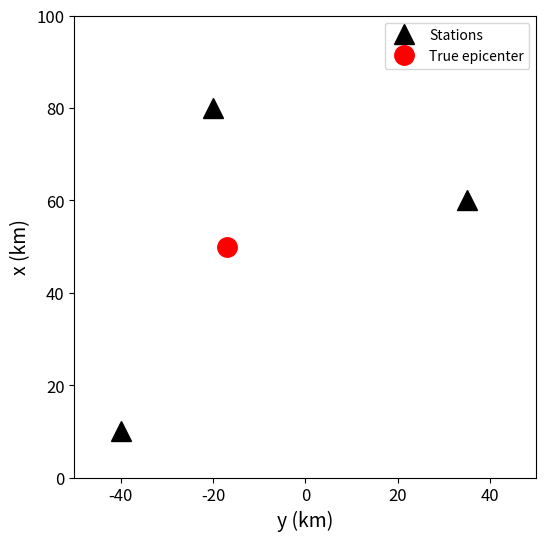

Generate this figure with matplotlib:
def predicted_data(vp,vs,x,y,p):
    '''
    Computes the predicted data.
    
    input
    vp, vs: floats - seismic velocities
    x, y: numpy arrays - coordinates x and y of the stations
    p: numpy array - parameter vector
    
    output
    dt: numpy array - predicted data
    '''
    
    if vp <= vs:
        raise ValueError('vp must be greater than vs')
    
    if x.size != y.size:
        raise ValueError('x and y must have the same number of elements')
    
    if (vp != 0.) & (vs != 0.):
        alfa = 1./vs - 1./vp
    else:
        raise ValueError('vp and vs must be non-null')
    
    # predicted data
    dt = alfa*np.sqrt((x - p[0])**2 + (y - p[1])**2)
    
    return dt

def plot_data(data, filename=None):
    '''
    input
    data: list of numpy arrays - data sets to be plotted.
          In the case of two data sets, the first 
          one must be the observed data.
    filename: string or None - if not None, it saves the figure with
              name defined by filename.
   
    output
    matplotlib figure
    '''

    assert (len(data) == 1) or (len(data) == 2), \
'must use one or two data sets'

    plt.figure(figsize=(8,3))
    stations_label = ['A', 'B', 'C']
    stations = [1,2,3]
    
    if len(data) == 1:
        plt.barh(stations, data[0], align='center', 
             color='r', alpha=1, label='Observed')
    if len(data) == 2:
        plt.barh(stations, data[0], align='center', 
                 color='r', alpha=0.6, label='Observed')
        plt.barh(stations, data[1], align='center', 
                 fill=False, edgecolor='b', alpha=1.,
                 linewidth=3., linestyle='dashed', label='Predicted')
    plt.yticks(stations, stations_label, fontsize=18)
    plt.xticks(fontsize=14)
    plt.xlabel('$\Delta t$ ($s$)', fontsize=18)
    plt.ylabel('Stations', fontsize=16)
    plt.grid()
    plt.legend(bbox_to_anchor=(0., 1.02, 1., .102), 
               loc=3, ncol=2, borderaxespad=0.)
    if filename is not None:
        plt.savefig(filename)
    plt.show()

def goal_function_grid(dobs,vp,vs,x,y,x0,y0):
    '''
    Computes the goal function in a grid of
    parameters x0 and y0.
    
    input
    dobs: numpy array - observed data
    vp, vs: floats - seismic velocities
    x, y: numpy arrays - coordinates x and y of the stations
    
    output
    phi: numpy array - grid of goal function values
    '''
    
    if vp <= vs:
        raise ValueError('vp must be greater than vs')
    
    if x.size != y.size:
        raise ValueError('x and y must have the same number of elements')
    
    if (vp != 0.) & (vs != 0.):
        alfa = 1./vs - 1./vp
    else:
        raise ValueError('vp and vs must be non-null')
   
    phi = np.zeros_like(x0)
    for x, y, dt in zip(x, y, dobs):
        phi += (dt - alfa*np.sqrt((x - x0)**2 + (y - y0)**2))**2
    return phi

def convergence(phi0,phi,beta):
    '''
    Evaluate the convergence criterion.
    '''

    # relative variation
    rel_variation = abs((phi0-phi)/phi0)
    
    return rel_variation < beta

def plot_goal_function(x0, y0, phi, p_true=None, stations=None, epicenters=None, 
                       filename=None):
    '''
    Plot the goal function, the stations, the true epicenter
    location and the set of estimated epicenters produced by
    an iterative method.
    
    input
    x0, y0: numpy arrays 2D - grid of epicenter coordinates
            on which the goal function is evaluated
    phi: numpy array 2D - grid of goal function values
    p_true: None or numpy array 1D containing the true coordinates
            of the epicenter
    stations: numpy array 2D - matrix containing the coordinates of
              the stations. The first collumn contains the
                x coordinate and the second collumn contains the y coordinate
                of the stations.
    epicenters: numpy array 2D - matrix containing the estimated coordinates
                computed by an iterative method. The first collumn contains the
                x coordinate and the second collumn contains the y coordinate
                of the estimated epicenters.
    filename: string or None - if not None, it saves the figure with
              name defined by filename
    
    output
    matplotlib figure
    '''
    
    if p_true is not None:
        assert p_true.size == 2, 'p_true must have 2 elements'
    if stations is not None:
        assert (stations.shape[1] == 2), 'stations must have 2 collumns'
        assert (stations.shape[0] >= 3), \
'the number of stations must be greater than or equal to 3'

    xmax = np.max(x0)
    xmin = np.min(x0)
    
    ymax = np.max(y0)
    ymin = np.min(y0)
    
    plt.figure(figsize=(8,6))
    plt.axis('scaled')
    plt.contourf(y0,x0,phi,40, cmap = plt.get_cmap('viridis'))
    cbar = plt.colorbar()
    cbar.set_label('$\Delta t$ ($s$)', fontsize=16)
    if stations is not None:
        plt.plot(stations[:,1], stations[:,0],'k^', markersize=14)
    if p_true is not None:
        plt.plot([p_true[1]], [p_true[0]], 'ro', markersize=14)
    if epicenters is not None:
        plt.plot(epicenters[:,1],epicenters[:,0],'w-', linewidth=1)
        plt.plot(epicenters[:,1],epicenters[:,0],'wo', markersize=6)
    plt.xlabel('y (km)', fontsize=14)
    plt.ylabel('x (km)', fontsize=14)
    plt.xticks(fontsize=12)
    plt.yticks(fontsize=12)
    plt.xlim(ymin,ymax)
    plt.ylim(xmin,xmax)
    if filename is not None:
        plt.savefig(filename)
    plt.show()

def plot_phi(phi, filename=None):
    '''
    Plot the goal function values along the
    iterations.
    
    input
    phi: list - goal function values
    filename: string or None - if not None, it saves the figure with
              name defined by filename
    
    output
    matplotlib figure
    '''
    
    it = [i for i in range(len(phi))]
    plt.figure(figsize=(8,8))
    plt.plot(it,phi,'ko')
    plt.plot(it,phi,'k-')
    plt.xlabel('$k$', fontsize=18)
    plt.ylabel('$\phi(\mathbf{p})$', fontsize=18)
    plt.xticks(fontsize=14)
    plt.yticks(fontsize=14)
    plt.grid()
    plt.xlim(0, len(phi))
    plt.ylim(-5.,phi[0]+5.)
    if filename is not None:
        plt.savefig(filename)
    plt.show()

%matplotlib inline
import numpy as np
from matplotlib import pyplot as plt

# limits of the study area in km
xmin = 0.
xmax = 100.
ymin = -50.
ymax = 50.

# seismic velocities in km/s
vp = 6.5
vs = 6.5/1.6

# coordinates of the simulated epicenter in km
p_true = np.array([50., -17.])

# coordinates of the seismic stations in km
x = np.array([10., 80., 60.])

y = np.array([-40., -20., 35.])

stations = np.vstack([x, y]).T

plt.figure(figsize=(8,6))
plt.axis('scaled')
plt.plot(y, x,'k^', markersize=14, label='Stations')
plt.plot([p_true[1]], [p_true[0]], 'ro', markersize=14, label='True epicenter')
plt.xlabel('y (km)', fontsize=14)
plt.ylabel('x (km)', fontsize=14)
plt.legend(loc='best', numpoints=1)
plt.xticks(fontsize=12)
plt.yticks(fontsize=12)
plt.xlim(ymin,ymax)
plt.ylim(xmin,xmax)
plt.show()

d = predicted_data(vp, vs, x, y, p_true)